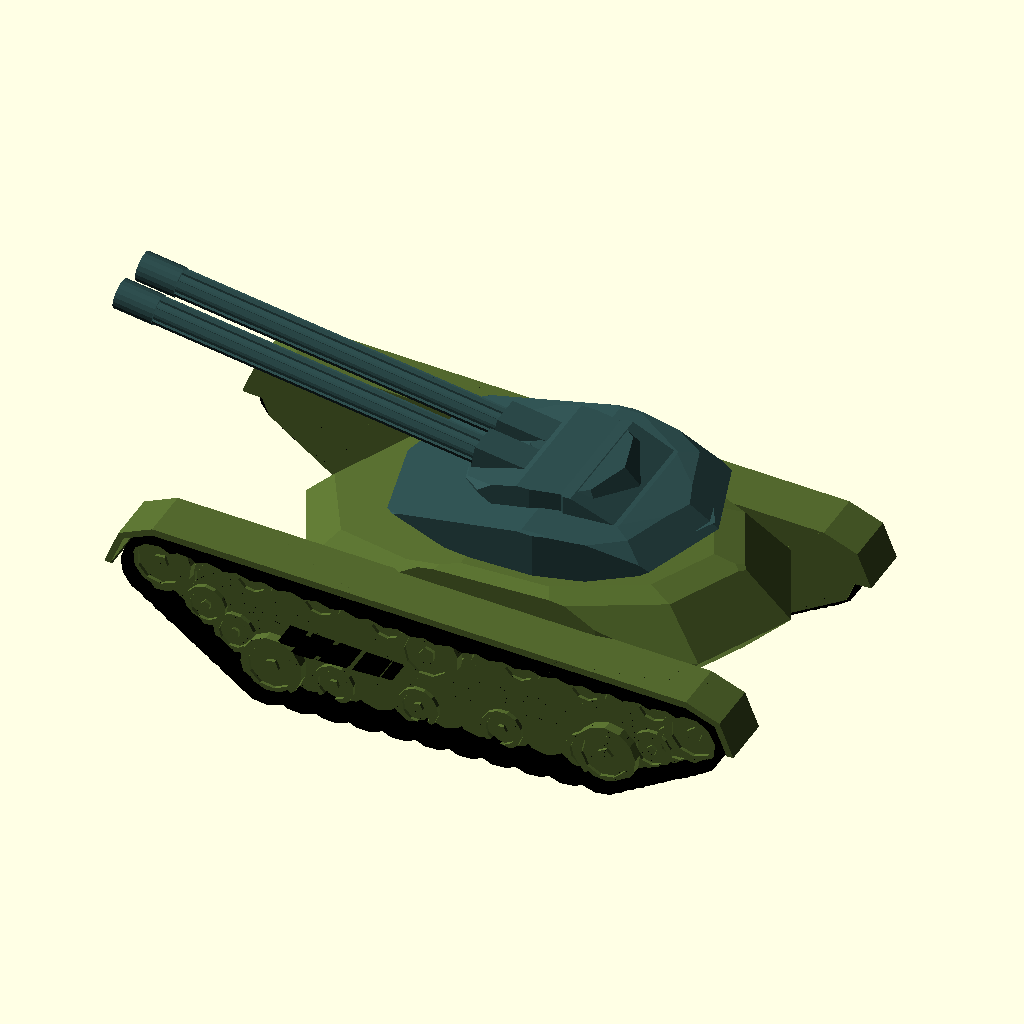
Cell 1: the model at its default parameters.
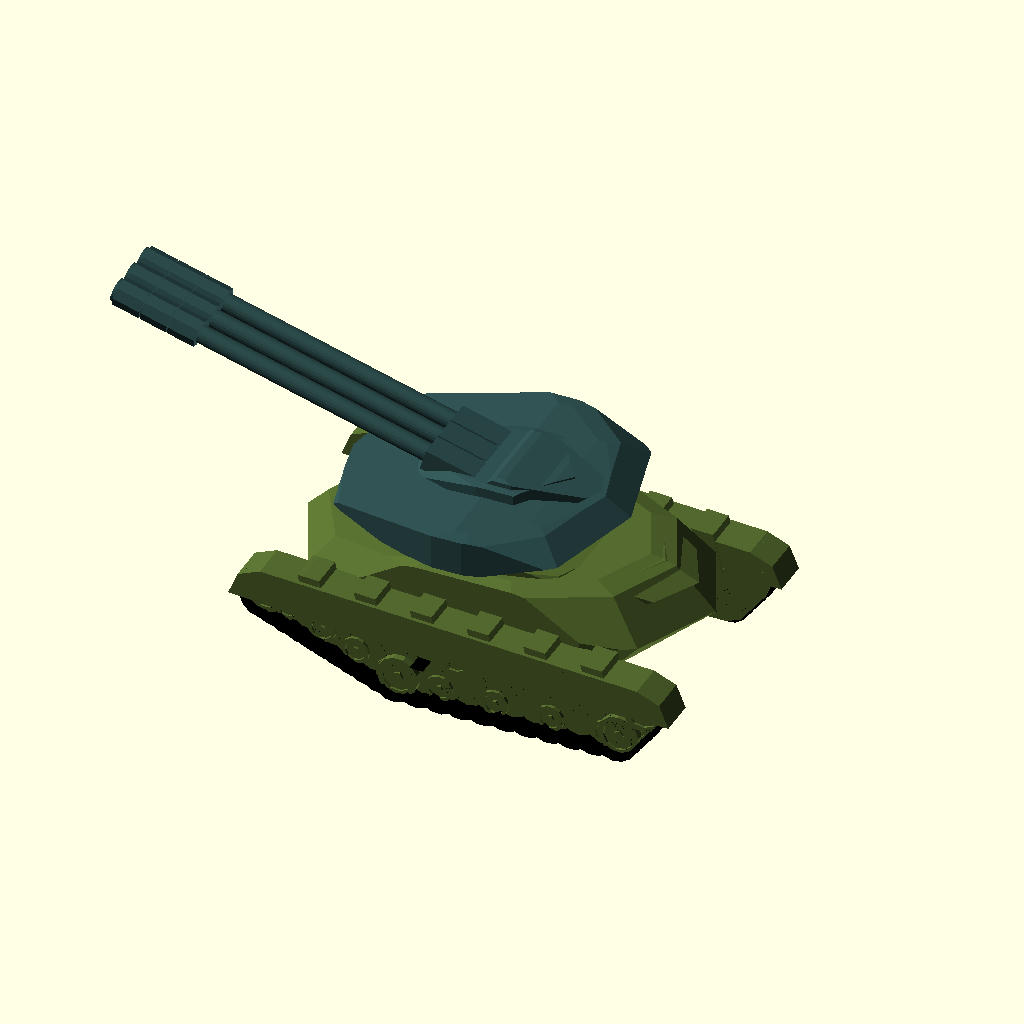
Cell 2 — Generate_Random set to 1, the other parameters unchanged.
All cells are drawn from the same view direction (rotation 55°, 0°, 25°, orthographic, colour scheme Cornfield), but the view is re-fitted for each cell, so position and scale can differ between cells as well as the parameter.
OpenSCAD source file attic/olderthan2019/winwall/TankYou/RandomTankdetailed.scad:
////////////////////
//Tank generator by Torleif Ceder 2015 Creative Commons - Attribution - Share Alike

////////////////////
// preview[view:south west, tilt:top diagonal]


Generate_Random=0.15;//[0:0.0001:1]
size=1;//[0.5;2]
// Always leave at 1 else "Script timed out"
part=1;//[1,2,3,4,5,6]

style=floor(rnd(1,6.99));
bubble=rnd(-2,3);
//GUN!
gunl=rnd(30,45);//[20:60]
gund=rnd(2,3.5);//[1:10]
gunelev=rnd(0,25);//[-10:60]
guns=floor(rnd(1,3.99));
gunstyle1=rnd(0,2);
gunstyle2=rnd(0,2);
gunstyle3=rnd(0,2);
//Tracks
skirtstyle1=rnd(0,2);
skirtstyle2=rnd(0,2);
skirtstyle3=floor(rnd(0,1.999));
skirtstyle4=rnd(1,2);
  wi= rnd(1,7);
  bi=rnd(14,16);
  skirtstylero=rnd(-20,15);
theight=rnd(0.5,1.2);//[0:2];
tlengdth=rnd(1,1.4);//[0.8:1.4];
twidth=rnd(0.5,1.2);//[0:3];
tslopeupper=1.4;//rnd(0.1,1.45);//[0:03];

tslope2=rnd(0.3,-0.1);//[0:0.5];
tslope1=max(0.65,tslope2+rnd(0.3,0.7));//[0.5;1];

B1Xsize=rnd(40,50);//[10:200]
B1Ysize=rnd(B1Xsize*0.5,B1Xsize*.55);//[10:100]
B1Zsize=rnd(B1Ysize*0.4,B1Ysize*.45);//[10:50]
B1Xplace=rnd(0,B1Xsize*0.0);//[-3:0.1:3]
B1Yplace=rnd(0,0);//[-3:0.1:3]
B1Zplace=-B1Zsize*0.4+3*theight+2;//[-3:0.1:3]
TRsc=26/B1Xsize;


B1r1=rnd(30,45);//[0:90]//Front panel: slope&offset
B1o1=rnd(0.1,0.2);//[-1:0.1:1]
B1r2=rnd(55,60);//[0:90]//Rear panel: slope&offset
B1o2=rnd(0.4,0.5);//[-1:0.1:1]
B1r3=rnd(60,75);//[0:90]//Bottom Rear panel: slope&offset
B1o3=rnd(0.3,0.45);//[-1:0.1:1]
B1r4=rnd(45,65);//[0:90]//Bottom Front panel: slope&offset
B1o4=rnd(0.2,0.4);//[-1:0.1:1]
B1r5=rnd(0,40);//[0:90]//left Side Rear panel: slope&offset
B1o5=rnd(0.3,0.5);//[-1:0.1:1]
B1r6=rnd(10,45);//[0:90] //Left Side Front panel: slope&offset
B1o6=rnd(0.4,0.5);//[-1:0.1:1]
B1r7=B1r6;//[0:90]//Right Side Front panel: slope&offset
B1o7=B1o6;//[-1:0.1:1]
B1r8=B1r5;//[0:90] //Right Side Rear panel: slope&offset
B1o8=B1o5;//[-1:0.1:1]
//And so on

B2Xsize=rnd(B1Xsize*0.6,B1Xsize*0.8);//[10:100]
B2Ysize=rnd(B1Ysize*0.7,B1Ysize*1);//[10:50]
B2Zsize=rnd(B2Ysize*0.3,B2Ysize*0.4);//[10:50]
B2Xplace=B1Xplace+ rnd(-B1Xsize*0.3,B1Xsize*0.2);//[-30:0.1:30]
B2Yplace=B1Yplace;//[-30:0.1:30]
B2Zplace=B1Zplace+B1Zsize*0.3;//[-30:0.1:30]

B2r1=rnd(40,80);//[0:90]//Front panel: slope&offset
B2o1=rnd(0,0.3);//[-1:0.1:1]
B2r2=rnd(0,80);//[0:90]//Rear panel: slope&offset
B2o2=rnd(0,0.5);//[-1:0.1:1]
B2r3=rnd(0,40);//[0:90]//Bottom Rear panel: slope&offset
B2o3=rnd(00.4,0.5);//[-1:0.1:1]
B2r4=rnd(0,80);//[0:90]//Bottom Front panel: slope&offset
B2o4=rnd(0,0.5);//[-1:0.1:1]
B2r5=rnd(30,20);//[0:90]//left Side Rear panel: slope&offset
B2o5=rnd(0,0.4);//[-1:0.1:1]
B2r6=rnd(30,20);//[0:90] //Left Side Front panel: slope&offset
B2o6=rnd(0,0.4);//[-1:0.1:1]
B2r7=B2r6;//[0:90]//Right Side Front panel: slope&offset
B2o7=B2o6;//[-1:0.1:1]
B2r8=B2r5;//[0:90]//Right Side Rear panel: slope&offset
B2o8=B2o5;//[-1:0.1:1]


B3Xsize=rnd(B1Xsize*0.7,B1Xsize*0.9);//[10:100]
B3Ysize=rnd(B1Ysize*0.2,B1Ysize*0.9);//[10:50]
B3Zsize=rnd(B3Ysize*0.2,B3Ysize*0.4);//[10:50]
B3Xplace=-B1Xplace- rnd(-B1Xsize*0.2,B1Xsize*0.2);//[-3:0.1:3]
B3Yplace=B1Yplace;//[-3:0.1:3]
B3Zplace=B1Zplace+B1Zsize*0.3;//[-3:0.1:3]

B3r1=rnd(0,80);//[0:90]//Front panel: slope&offset
B3o1=rnd(0,0.5);//[-1:0.1:1]
B3r2=rnd(0,80);//[0:90]//Rear panel: slope&offset
B3o2=rnd(0,0.5);//[-1:0.1:1]
B3r3=rnd(0,0);//[0:90]//Bottom Rear panel: slope&offset
B3o3=rnd(0,0.5);//[-1:0.1:1]
B3r4=rnd(0,0);//[0:90]//Bottom Front panel: slope&offset
B3o4=rnd(0,0.5);//[-1:0.1:1]
B3r5=rnd(0,80);//[0:90]//left Side Rear panel: slope&offset
B3o5=rnd(0,0.5);//[-1:0.1:1]
B3r6=rnd(0,80);//[0:90] //Left Side Front panel: slope&offset
B3o6=rnd(0,0.5);//[-1:0.1:1]
B3r7=B3r6;//[0:90]//Right Side Front panel: slope&offset
B3o7=B3o6;//[-1:0.1:1]
B3r8=B3r5;//[0:90]//Right Side Rear panel: slope&offset
B3o8=B3o5;//[-1:0.1:1]



Rotate=rnd(-40,40);//[-360:360]

T1Xsize=B1Xsize*rnd(0.6,0.7);//[10:200]
T1Ysize=B1Ysize*rnd(0.8,1.2);//[10:100]
T1Zsize=B1Zsize*rnd(0.4,0.6);//[10:50]

T1Xplace=B2Xplace-rnd(0,B2Xplace*0.4);//[-3:0.1:3]
T1Yplace=B3Yplace;//[-3:0.1:3]
T1Zplace=max(6.5*tslopeupper*theight,B3Zplace+B3Zsize*0.5+T1Zsize*0.49,B2Zplace+B2Zsize*0.5+T1Zsize*0.49);//[-3:0.1:3]
// Turret Front panel: slope&offset
T1r1=rnd(40,50);//  [0:90]
T1o1=rnd(0,0.2);//  [-1:0.1:1]
// Turret Rear panel: slope&offset
T1r2=rnd(30,40);//  [0:90]
T1o2=rnd(0.3,0.5);//  [-1:0.1:1]
// Turret Bottom Rear panel: slope&offset
T1r3=rnd(0,10);//  [0:90]
T1o3=rnd(0,0.5);//  [-1:0.1:1]
 // Turret Bottom Front panel: slope&offset
T1r4=rnd(40,60);//  [0:90]
T1o4=rnd(0.3,0.5);//  [-1:0.1:1]
 // Turret left Side Rear panel: slope&offset
T1r5=rnd(0,20);//  [0:90]
T1o5=rnd(0,0.4);//  [-1:0.1:1]
 // Turret Left Side Front panel: slope&offset
T1r6=rnd(0,20);//  [0:90]
T1o6=rnd(0,0.4);//  [-1:0.1:1]
 // Turret Right Side Front panel: slope&offset
T1r7=T1r6;//  [0:90]
T1o7=T1o6;//  [-1:0.1:1]
 // Turret Right Side Rear panel: slope&offset
T1r8=T1r5;//  [0:90]
T1o8=T1o5;//  [-1:0.1:1]
// Turret And so on


T2Xsize=rnd(T1Xsize*rnd(0.4,0.6),T1Xsize*0.75);//  [10:100]
T2Ysize=rnd(T2Xsize*rnd(0.4,0.6),T2Xsize*1);//  [10:50]
T2Zsize=rnd(T1Zsize*rnd(0.4,0.6),T1Zsize*0.9);//  [10:50]
T2Xplace=T1Xplace +rnd(-T1Xsize*0.2,0);//  [-30:0.1:30]
T2Yplace=T1Yplace;//  [-30:0.1:30]
T2Zplace=T1Zplace+rnd(T1Zsize*0.5,T1Zsize*0.4+T2Zsize*0.1);//  [-30:0.1:30]

T2r1=rnd(0,80);//  [0:90]// Turret Front panel: slope&offset
T2o1=rnd(0,0.5);//  [-1:0.1:1]
T2r2=rnd(0,80);//  [0:90]// Turret Rear panel: slope&offset
T2o2=rnd(0,0.5);//  [-1:0.1:1]
T2r3=rnd(0,30);//  [0:90]// Turret Bottom Rear panel: slope&offset
T2o3=rnd(0.4,0.6);//  [-1:0.1:1]
T2r4=rnd(60,80);//  [0:90]// Turret Bottom Front panel: slope&offset
T2o4=rnd(0.3,0.5);//  [-1:0.1:1]
T2r5=rnd(0,80);//  [0:90]// Turret left Side Rear panel: slope&offset
T2o5=rnd(0,0.5);//  [-1:0.1:1]
T2r6=rnd(0,80);//  [0:90] // Turret Left Side Front panel: slope&offset
T2o6=rnd(0,0.5);//  [-1:0.1:1]
T2r7=T2r6;//  [0:90]// Turret Right Side Front panel: slope&offset
T2o7=T2o6;//  [-1:0.1:1]
T2r8=T2r5;//  [0:90]// Turret Right Side Rear panel: slope&offset
T2o8=T2o5;//  [-1:0.1:1]


T3Xsize=rnd(T2Xsize*0.8,T2Xsize*0.9);//  [10:100]
T3Ysize=rnd(T3Xsize*0.7,T3Xsize*0.9);//  [10:50]
T3Zsize=rnd(gund*1.5,gund*1.5);//  [10:50]
T3Xplace=T2Xplace+rnd(0,T1Xsize*0.2);//  [-3:0.1:3]
T3Yplace=T2Yplace;//  [-3:0.1:3]
T3Zplace=T2Zplace+rnd(T2Zsize*0.3,T2Zsize*0.2-T3Zsize*0.2);//  [-3:0.1:3]

T3r1=rnd(30,80);//  [0:90]// Turret Front panel: slope&offset
T3o1=rnd(0,0.3);//  [-1:0.1:1]
T3r2=rnd(0,80);//  [0:90]// Turret Rear panel: slope&offset
T3o2=rnd(0,0.5);//  [-1:0.1:1]
T3r3=rnd(0,30);//  [0:90]// Turret Bottom Rear panel: slope&offset
T3o3=rnd(0.4,0.5);//  [-1:0.1:1]
T3r4=rnd(0,80);//  [0:90]// Turret Bottom Front panel: slope&offset
T3o4=rnd(0,0.5);//  [-1:0.1:1]
T3r5=rnd(0,80);//  [0:90]// Turret left Side Rear panel: slope&offset
T3o5=rnd(0,0.5);//  [-1:0.1:1]
T3r6=rnd(0,80);//  [0:90] // Turret Left Side Front panel: slope&offset
T3o6=rnd(0,0.5);//  [-1:0.1:1]
T3r7=T3r6;//  [0:90]// Turret Right Side Front panel: slope&offset
T3o7=T3o6;//  [-1:0.1:1]
T3r8=T3r5;//  [0:90]// Turret Right Side Rear panel: slope&offset
T3o8=T3o5;//  [-1:0.1:1]

////////////////////////////////////////



/////////////////Main/////////////////////

scale(size) rotate([0,0,180])union(){
 translate([-B1Xsize/2,-B1Ysize/2,-B1Zsize/1.3])//resize([B1Xsize, B1Ysize/3*twidth, B1Zsize*theight])
    scale(TRsc)scale([1,twidth,1])track();
 translate([-B1Xsize/2,B1Ysize/2,-B1Zsize/1.3])mirror([0,1,0])
    //resize([B1Xsize, B1Ysize/3*twidth, B1Zsize*theight])
    scale(TRsc)scale([1,twidth,1])track();


rotate([0,0,0]){
color("DarkOliveGreen")translate([B1Xplace, B1Yplace, B1Zplace])resize([B1Xsize, B1Ysize, B1Zsize])	
body(B1r1, B1o1, B1r2, B1o2, B1r3, B1o3, B1r4, B1o4, B1r5, B1o5, B1r6, B1o6, B1r7, B1o7, B1r8, B1o8);
intersection(){
color("DarkOliveGreen")translate([B1Xplace, B2Yplace,B2Zplace])resize([B2Ysize*4, B1Ysize*1.5, B1Zsize*2]) sphere(10);
color("DarkOliveGreen")translate([B2Xplace, B2Yplace,B2Zplace])resize([B2Xsize, B2Ysize, B2Zsize])
body(B2r1, B2o1, B2r2, B2o2, B2r3, B2o3, B2r4, B2o4, B2r5, B2o5, B2r6, B2o6, B2r7, B2o7, B2r8, B2o8);}
intersection(){
color("DarkOliveGreen")translate([B1Xplace, B3Yplace,B3Zplace])resize([B3Ysize*4, B1Ysize*1.5, B1Zsize*2]) sphere(10);
color("DarkOliveGreen")translate([B3Xplace,B3Yplace,B3Zplace])resize([B3Xsize, B3Ysize, B3Zsize])
body(B3r1, B3o1, B3r2, B3o2, B3r3, B3o3, B3r4, B3o4, B3r5, B3o5, B3r6, B3o6, B3r7, B3o7, B3r8, B3o8);}
   
}

translate([T1Xplace,0,0])rotate([0,0,0]){   

 color("DarkOliveGreen") translate([0,T1Yplace,B1Zplace])  cylinder(d=max(B2Ysize*0.7,B3Ysize*0.7,B1Ysize*0.6),h=T1Zplace-B1Zplace,$fn=10);
    
color("DarkSlateGray")translate([0, T1Yplace, T1Zplace])resize([T1Xsize, T1Ysize, T1Zsize])	
body(T1r1, T1o1, T1r2, T1o2, T1r3, T1o3, T1r4, T1o4, T1r5, T1o5, T1r6, T1o6, T1r7, T1o7, T1r8, T1o8);

color("DarkSlateGray")translate([T2Xplace-T1Xplace, T2Yplace,T2Zplace])resize([T2Xsize, T2Ysize, T2Zsize])
body(T2r1, T2o1, T2r2, T2o2, T2r3, T2o3, T2r4, T2o4, T2r5, T2o5, T2r6, T2o6, T2r7, T2o7, T2r8, T2o8);

color("DarkSlateGray")translate([T3Xplace-T1Xplace,T3Yplace,T3Zplace])resize([T3Xsize, T3Ysize, T3Zsize])
body(T3r1, T3o1, T3r2, T3o2, T3r3, T3o3, T3r4, T3o4, T3r5, T3o5, T3r6, T3o6, T3r7, T3o7, T3r8, T3o8);
   
    
 color("DarkSlateGray") translate([0,T2Yplace,T2Zplace]) rotate ([0,-gunelev,0]){
    if(guns==1){
    gun(gunl,gund);
    }
    if(guns==2){
    translate([0,gund,0])gun(gunl,gund);    
    translate([0,-gund,0])gun(gunl,gund);
    }
    if(guns==3){
    translate([0,gund*1.5,0])gun(gunl,gund);    
    translate([0,0,0])gun(gunl,gund);    
    translate([0,-gund*1.5,0])gun(gunl,gund);    
    }}
   
    }
}

//////////////////////MODULES/////////////////

module body(r1,o1,r2,o2,r3,o3,r4,o4,r5,o5,r6,o6,r7,o7,r8,o8){
fudge=0.0001;
difference(){ 
   if (bubble>1){
       
       if (bubble>2){
       translate([0,0,0]) 
       intersection(){
           cube([1,1,1],center=true);
          hull(){ 
         translate([0,-0.2,0])resize([1,1,1.4])sphere(10,center=true,$fn=12);
         translate([0,0.2,0])resize([1,1,1.4])sphere(10,center=true,$fn=12);}}
       
   }
       else{
       translate([0,0,0]) 
       intersection(){
           cube([1,1,1],center=true);
       resize([1,1.3,1.4])sphere(10,center=true,$fn=10);}}
       
       
   }else{translate([0,0,0]) resize([1,1,1])tcube(7);}

//Front_slope
color("LightGreen",0.5)
    translate([o1,0,0.5])rotate ([0,r1,0])translate([0,0,0.5])tcube(1);
//back_slope
color("Green",0.5) 
    translate([-o2,0,0.5])rotate ([0,-r2,0])translate([0,0,0.5])tcube(1);
//Front_under_slope
color("DarkGreen",0.5)
    translate([-o3,0,-0.5])rotate ([0,r3,0])translate([0,0,-0.5])rotate ([180,0,0])tcube(1);
//back_under_slope
color("DarkGreen",0.5) 
    translate([o4,0,-0.5])rotate ([0,-r4,0])translate([0,0,-0.5])rotate ([180,0,0])tcube(1);

//Front_right_slope
color("Pink",0.5)
    translate([-o5,0.5,0])rotate ([0,0,r5])translate([0,0.5,0])tcube(1);
//back_right_slope
color("Pink",0.5) 
    translate([o6,0.5,0])rotate ([0,0,-r6])translate([0,0.5,0])tcube(1);
//Front_left_slope
color("Red",0.5) 
    translate([o7,-0.5,0])rotate([0,0,r7])translate([0,-0.5,0])tcube(1);
//back_left_slope
color("red",0.5)
    translate([-o8,-0.5,0])rotate([0,0,-r8])translate([0,-0.5,0])tcube(1);
    
}  }









//////////////////////////////////
function rnd(n,m)=rands(n,m,9)[part];

module gun(l,d){
   color("Olive") rotate ([0,90,0]){
       translate([0,0,3])resize([d*1.2,d*1.4
      ,d*3])cube(1,center=true);
      
        difference() {   
            
            
            
           union(){ 
               if (gunstyle1>1){for(i=[0:6]){    translate([0,0,d*2.9 + i])cylinder(d=d*1.55,l*0.01,$fn=8);     }}
            
            if (gunstyle2>1){for(i=[0:3]){    rotate([0,0,i*60])translate([0,0,l*0.5])cube([d*1.15,d*0.25,l],center=true);     }}
            if (gunstyle3>1){for(i=[0:2:5]){    translate([0,0,l*1.01- i*1.7])cylinder(d=d*1.55,l*0.08,$fn=8);     }}
            
               translate([0,0,0])cylinder(d=d,l,$fn=20);}
        cylinder(d=d*0.7,l*1.3+1.001,$fn=20);
            }
        difference(){
        translate([0,0,gunl])cylinder(d=d*1.25,l*0.1,$fn=20);
        translate([0,0,gunl*0.9+0.001])cylinder(d=d*.7,l*0.2,$fn=20);
        }
    }
    
    }


module track(){
xlist=[
[0, 60*tslope1*tlengdth],
[1, 60*tslope2*tlengdth],
[2, 0],
[3, 30*tlengdth],
[4, 60*tlengdth], 
[5, 60*tslope1*tlengdth],
[6, 60*tslope2*tlengdth],// allway the same as nr1
[7,0]// allway the same as nr2
];

ylist=[
[1, 0],
[2, 10*theight],
[3, 10*theight*(tslopeupper+1)/2],
[4, 12*tslopeupper*theight], 
[5, 0],
[6, 0],// allway the same as nr1
[7,10*theight]// allway the same as nr2
];
function x(p)= lookup(p, xlist);
function y(p)= lookup(p, ylist);

translate([10-5*tlengdth,-7,0])rotate([90,0,0])
{

//skirt
    
color("DarkOliveGreen") translate([0.001,0.001,0.001]) intersection(){
     hull(){
     for (i=[2:1:4]) {
 
    
    translate([x(i), y(i),0]) 
    translate([0,4,0])resize([18,8,18])cube(1,center=true);
    }}
    
    difference(){
       union(){
     if(skirtstyle1>1){  
      
         
         for (i=[2.2:0.3:3.9]) { translate([x(i), y(i),0]) 
    translate([0,0,-1])rotate([0,0,skirtstylero])cube ([wi,35,bi],center=true);}}
           
    hull(){for (i=[2:1:4]){color("Red")
    translate([x(i), y(i),0]) 
    translate([0,0,-8])cylinder(r=7,h=16,$fn=8);}}
    if(skirtstyle2>1){  
    hull(){for (i=[2:1:4]){color("Red")
    translate([x(i), y(i),0]) 
    translate([0,0,-7])cylinder(r=8,h=1,$fn=8);}}
     hull(){for (i=[2:1:4]){color("Red")
    translate([x(i), y(i),0]) 
    translate([0,0,-2.5])cylinder(r=8,h=1,$fn=8);}}
     hull(){for (i=[2:1:4]){color("Red")
    translate([x(i), y(i),0]) 
    translate([0,0,2])cylinder(r=8,h=1,$fn=8);}}
    
    if(skirtstyle4>1){  
      
         
         for (i=[2.2:0.3:3.9]) { translate([x(i), y(i),0]) 
    translate([0,0,9])rotate([0,0,skirtstylero]) translate([0,15,-1.7])cube ([wi,35,3],center=true);}
    //
    hull(){
        
        translate([x(2.1), y(2.1),0]) 
    translate([0,0,8])rotate([0,0,0]) translate([-7,-1,1])cube ([4,4,3],center=true);
        
        translate([x(4), y(4),0]) 
    translate([0,0,8])rotate([0,0,0]) translate([4.7,-1,1])cube ([4,4,3],center=true);
        
        }
    
    
    
    //
    
    
    
    }
}
    }
          
   
    hull(){
     for (i=[2:1:4]) {
 
    color("Red")
    translate([x(i), y(i),0]) 
    translate([0,0,-4-skirtstyle3*2])cylinder(r=6,h=12.1+skirtstyle3,$fn=8);
    }}
    
    }
}

// wheels

wsp=1;// wheel spacing
//large wheels
 for (i = [1:wsp:6]) {
 ah=0.42;
 	    ro=atan2(y(i+ah)-y(i-ah),x(i+ah)-x(i-ah));

    color("DarkOliveGreen")
    translate([x(i), y(i),0]) 
    rotate([0,0,ro])translate([0,0,2])resize([9,9,3])wheel();
    }
    
 //small wheels
   
     for (i = [1+wsp*0.43:wsp/4:6]) {
 ah=0.42;
    ro=atan2(y(i+ah)-y(i-ah),x(i+ah)-x(i-ah));
    color("DarkOliveGreen")
    translate([x(i), y(i),0]) 
    rotate([0,0,ro+10])translate([0,1.5,-1])resize([6,6,3])wheel();
    }

//filler
color("DarkOliveGreen")hull(){
     for (i=[1:1:6]) {
 
   
    translate([x(i), y(i),0]) 
    translate([0,0,-7.501])cylinder(r=4.5,h=6.2,$fn=8);
    }}

//trackmagic
//intersection(){
 
color("black")difference(){
union(){
 for (i = [1:0.1:6]) {
 ah=0.42;
 	 	    ro=atan2(y(i+ah)-y(i-ah),x(i+ah)-x(i-ah));

   
    translate([x(i), y(i),0]) 
    rotate([0,0,ro])translate([0,0,0])cylinder(r=5,h=13.0001,center=true,$fn=14);
     
    }
}
   union(){
for (i = [1.04:0.4:6.04]) {
 ah=0.3;
 	j=i-0.4;
    ro=atan2(y(i+ah)-y(i-ah),x(i+ah)-x(i-ah));
    ro2=atan2(y(j+ah)-y(j-ah),x(j+ah)-x(j-ah));
 	//translate([(x(i-0.2)+x(i+0.2))/2, (y(i-0.2)+y(i+0.2))/2,0])
    hull(){translate([x(i), y(i),0]) 
    rotate([0,0,ro])
    translate([0,-3,0])
    rotate([0,0,-ro])
    cube([4,4*theight,15.001],center=true);
        
     translate([x(j), y(j),0]) 
    rotate([0,0,ro2])
    translate([0,-3,0])
    rotate([0,0,-ro2])
    cube([4,4*theight,15.001],center=true);}
}
}

union(){
 for (i = [1:0.1:6]) {
 ah=0.42;
 	 	    ro=atan2(y(i+ah)-y(i-ah),x(i+ah)-x(i-ah));

   
    translate([x(i), y(i),0]) 
    rotate([0,0,ro])translate([0,0,0])cylinder(r=4,h=16,center=true,$fn=12);
    }
}
}

//}

}    }
    module wheel(){
        translate([0,0,-2])
        difference(){
        cylinder(r=4,h=3);    
        translate([0,0,2])cylinder(r=3,h=2);
        }
        cylinder(r=1,h=1);
        
        }
        
         /////// T Cube //////////
 module tcube(n)
 {
 	resize([2, 1.1, 1.1])
 	if (part <=1)
 	{
 		cube(1, center = true);
 	}
 	else
 	{
 		intersection()
 		{
 			intersection()
 			{
 				intersection()
 				{
 					color("Blue", 0.5)
 					rotate([0, 0, 0])
 					if (n >=  6)
 					{
 						translate([rnd(-3, 3), 0, -0.05]) resize([8.01, 1.5, 1]) strip();
 					}
 					else
 					{
 						cube([2,1,1],center=true);
 					}
 					color("Blue", 0.5)
 					rotate([90, 0, 0])
 					if (n >= 4)
 					{
 						translate([rnd(-3, 3), 0, -0.05]) resize([8.01, 1.5, 1]) strip();
 					}
 					else
 					{
 						cube([2,1,1],center=true);
 					}
 				}
 				intersection()
 				{
 					color("Red", 0.5) rotate([180, 0, 0])
 					if (n >= 1)
 					{
 						translate([rnd(-3, 3), 0, -0.05]) resize([8.01, 1.5, 1]) strip();
 					}
 					else
 					{
 						cube([2,1,1],center=true);
 					}
 					color("Red", 0.5) rotate([270, 0, 0])
 					if (n >= 5)
 					{
 						translate([rnd(-3, 3), 0, -0.05]) resize([8.01, 1.5, 1]) strip();
 					}
 					else
 					{
 						cube([2,1,1],center=true);
 					}
 				}
 				union()
 				{
 					color("Green", 0.5) rotate([0, 90, 0])
 					if (n >= 2)
 					{
 						translate([rnd(-3, 3), 0, 0.45]) resize([8.01, 1.5, 1]) strip();
 					}
 					else
 					{
 						cube([2,1,1],center=true);
 					}
 					color("Green", 0.5) rotate([0, 270, 0])
 					if (n >= 3)
 					{
 						translate([rnd(-3, 3), 0, 0.45]) resize([8.01, 1.5, 1]) strip();
 					}
 					else
 					{
 						cube([2,1,1],center=true);
 					}
 				}
 			}
 		}
 	}
 }
            
         module strip(scale) {
if (style==1){ difference(){
    cube([8,2,1],center=true);
for(i=[0:0.2:0.9])
    {
   translate([-3.9+i,0,1-0.0251]) cube([0.1,0.99,1.01],center=true);
   translate([2.3,0.40-i,1-0.0251]) cube([0.99,0.1,1.01],center=true);
     
    }
 for(i=[0:0.25:0.9])
    {
   translate([0.8+i,0,1-0.0251]) cube([0.2,0.9,1.01],center=true);
   translate([-2.65,0.40-i,1-0.0251]) cube([0.449,0.2,1.01],center=true);
     translate([-2.15,0.40-i,1-0.0251]) cube([0.449,0.2,1.01],center=true);
    }
    
    translate([3.4,0,0.5-0.05] ) cylinder(d=0.7,d2=0.9,h=0.06,$fn=18);
    
    translate([0,0,0.48])difference(){
         cylinder(d=0.999,h=0.054,$fn=18);
        cylinder(d=0.8,h=0.01,$fn=18);

        }
            translate([-1,0.25,0.48])difference(){
        cylinder(d2=0.5,d=0.4,h=0.054,$fn=10);
        cylinder(d2=0.2,d=0.3,h=0.01,$fn=10);

        }
             translate([-1,-0.25,0.48])difference(){
        cylinder(d2=0.5,d=0.4,h=0.054,$fn=10);
        cylinder(d2=0.2,d=0.3,h=0.01,$fn=10);

        }
        
              translate([-1.5,0.25,0.48])difference(){
        cylinder(d2=0.5,d=0.4,h=0.054,$fn=10);
        cylinder(d2=0.2,d=0.3,h=0.01,$fn=10);

        }
             translate([-1.5,-0.25,0.48])difference(){
        cylinder(d2=0.5,d=0.4,h=0.054,$fn=10);
        cylinder(d2=0.2,d=0.3,h=0.01,$fn=10);

        }
        
    }}
if (style==2){ union(){
    cube([8,2,1],center=true);
for(i=[0:0.2:0.9])
    {
   translate([-3.9+i,0,0.51]) cube([0.1,0.99,0.05],center=true);
   translate([2.3,0.40-i,0.51]) cube([0.99,0.1,0.05],center=true);
     
    }
 for(i=[0:0.25:0.9])
    {
   translate([0.8+i,0,0.51]) cube([0.2,0.9,0.051],center=true);
   translate([-2.65,0.40-i,0.51]) cube([0.449,0.2,0.05],center=true);
     translate([-2.15,0.40-i,0.51]) cube([0.449,0.2,0.05],center=true);
    }
    
    translate([3.4,0,0.4999] ) cylinder(d=0.9,d2=0.7,h=0.06,$fn=18);
    
    translate([0,0,0.4999])difference(){
         cylinder(d2=0.95,d=1,h=0.054,$fn=18);
        cylinder(d2=0.8,d=0.75,h=0.055,$fn=18);

        }
            translate([-1,0.25,0.48])difference(){
        cylinder(d2=0.4,d=0.5,h=0.054,$fn=10);
        cylinder(d2=0.3,d=0.2,h=0.01,$fn=10);

        }
             translate([-1,-0.25,0.48])difference(){
        cylinder(d2=0.4,d=0.5,h=0.054,$fn=10);
        cylinder(d2=0.3,d=0.2,h=0.01,$fn=10);

        }
        
              translate([-1.5,0.25,0.48])difference(){
        cylinder(d2=0.4,d=0.5,h=0.054,$fn=10);
        cylinder(d2=0.3,d=0.2,h=0.01,$fn=10);

        }
             translate([-1.5,-0.25,0.48])difference(){
        cylinder(d2=0.4,d=0.5,h=0.054,$fn=10);
        cylinder(d2=0.3,d=0.2,h=0.01,$fn=10);

        }
        
    }}
     
    if (style==3){ union(){
    cube([8,2,1],center=true);
for(i=[0:0.2:0.9])
    {
   translate([-3.9+i,0,0.51]) cube([0.1,0.99,0.1],center=true);
   translate([2.3,0.40-i,0.51]) cube([0.99,0.1,0.1],center=true);
     
    }
 for(i=[0:0.25:0.9])
    {
   translate([0.8+i,0,0.51]) cube([0.2,0.9,0.1],center=true);
   translate([-2.65,0.40-i,0.51]) cube([0.449,0.2,0.1],center=true);
     translate([-2.15,0.40-i,0.51]) cube([0.449,0.2,0.1],center=true);
    }
    
    translate([3.4,0,0.4999] ) cylinder(d=0.9,d2=0.7,h=0.06,$fn=18);
    
    translate([0,0,0.4999])difference(){
         cylinder(d2=0.95,d=1,h=0.054,$fn=18);
        cylinder(d2=0.8,d=0.75,h=0.055,$fn=18);

        }
            translate([-1,0.25,0.48])difference(){
        cylinder(d2=0.4,d=0.5,h=0.054,$fn=10);
        cylinder(d2=0.3,d=0.2,h=0.01,$fn=10);

        }
             translate([-1,-0.25,0.48])difference(){
        cylinder(d2=0.4,d=0.5,h=0.054,$fn=10);
        cylinder(d2=0.3,d=0.2,h=0.01,$fn=10);

        }
        
              translate([-1.5,0.25,0.48])difference(){
        cylinder(d2=0.4,d=0.5,h=0.054,$fn=10);
        cylinder(d2=0.3,d=0.2,h=0.01,$fn=10);

        }
             translate([-1.5,-0.25,0.48])difference(){
        cylinder(d2=0.4,d=0.5,h=0.054,$fn=10);
        cylinder(d2=0.3,d=0.2,h=0.01,$fn=10);

        }
        
    }}
    if (style==4){ union(){
    cube([8,2,1],center=true);
for(i=[0:0.2:0.9])
    {
   translate([-3.9+i,0,0.5])rotate([0,45,0]) cube([0.1,0.99,0.1],center=true);
   translate([2.3,0.40-i,0.5]) rotate([45,0,0]) cube([0.99,0.1,0.1],center=true);
     
    }
 for(i=[0:0.25:0.9])
    {
   translate([0.8+i,0,0.51]) cube([0.2,0.9,0.1],center=true);
   translate([-2.65,0.40-i,0.51]) cube([0.449,0.2,0.1],center=true);
     translate([-2.15,0.40-i,0.51]) cube([0.449,0.2,0.1],center=true);
    }
    
    translate([3.4,0,0.4999] ) cylinder(d=0.9,d2=0.7,h=0.06,$fn=4);
    
    translate([0,0,0.4999])scale([1,0.8,1])difference(){
         cylinder(d2=0.95,d=1,h=0.054,$fn=6);
        cylinder(d2=0.6,d=0.55,h=0.055,$fn=6);

        }
            translate([-1,0.25,0.48])scale([1,0.5,1])difference(){
        cylinder(d2=0.4,d=0.5,h=0.054,$fn=4);
        cylinder(d2=0.3,d=0.2,h=0.016,$fn=4);

        }
             translate([-1,-0.25,0.48])scale([1,0.5,1])difference(){
        cylinder(d2=0.4,d=0.5,h=0.054,$fn=4);
        cylinder(d2=0.3,d=0.2,h=0.016,$fn=4);

        }
        
              translate([-1.5,0.25,0.48])scale([1,0.5,1])difference(){
        cylinder(d2=0.4,d=0.5,h=0.054,$fn=4);
        cylinder(d2=0.3,d=0.2,h=0.016,$fn=4);

        }
             translate([-1.5,-0.25,0.48])scale([1,0.5,1])difference(){
        cylinder(d2=0.4,d=0.5,h=0.054,$fn=4);
        cylinder(d2=0.3,d=0.2,h=0.01,$fn=4);
        }
        
        
 translate([-1,0,0.48])scale([1,0.5,1])difference(){
        cylinder(d2=0.4,d=0.5,h=0.054,$fn=4);
        cylinder(d2=0.3,d=0.2,h=0.016,$fn=4);

        }
             translate([-1.5,0,0.48])scale([1,0.5,1])difference(){
        cylinder(d2=0.4,d=0.5,h=0.054,$fn=4);
        cylinder(d2=0.3,d=0.2,h=0.01,$fn=4);
        }
        
    }}
    
     if (style==5){ union(){
    cube([8,2,1],center=true);
for(i=[0:0.2:0.9])
    {
   translate([-3.9+i,0,0.5])rotate([0,45,0]) cube([0.1,0.99,0.1],center=true);
   translate([2.3,0.40-i,0.5]) rotate([45,0,0]) cube([0.99,0.1,0.1],center=true);
     
    }
 for(i=[0:0.25:0.9])
    {
   translate([0.8+i,0,0.51]) cube([0.2,0.9,0.1],center=true);
   translate([-2.65,0.40-i,0.51]) cube([0.449,0.2,0.1],center=true);
     translate([-2.15,0.40-i,0.51]) cube([0.449,0.2,0.1],center=true);
    }
    
    translate([3.4,0,0.4999] ) cylinder(d=0.9,d2=0.7,h=0.06,$fn=5);
    
    translate([0,0,0.4999])scale([1,1,1])difference(){
         cylinder(d2=0.95,d=1,h=0.054,$fn=5);
        cylinder(d2=0.6,d=0.55,h=0.055,$fn=5);

        }
            translate([-1,0.25,0.48])scale([1,1,1])difference(){
        cylinder(d2=0.4,d=0.5,h=0.054,$fn=5);
        cylinder(d2=0.3,d=0.2,h=0.016,$fn=5);

        }
             translate([-1,-0.25,0.48])scale([1,1,1])difference(){
        cylinder(d2=0.4,d=0.5,h=0.054,$fn=5);
        cylinder(d2=0.3,d=0.2,h=0.016,$fn=5);

        }
        
              translate([-1.5,0.25,0.48])scale([1,1,1])difference(){
        cylinder(d2=0.4,d=0.5,h=0.054,$fn=5);
        cylinder(d2=0.3,d=0.2,h=0.016,$fn=5);

        }
             translate([-1.5,-0.25,0.48])scale([1,1,1])difference(){
        cylinder(d2=0.4,d=0.5,h=0.054,$fn=5);
        cylinder(d2=0.3,d=0.2,h=0.01,$fn=5);
        }
        
        

        
    }}
      if (style==6){ difference(){union(){
    cube([8,2,1],center=true);
for(i=[0:0.2:0.9])
    {
   translate([-3.9+i,0,0.45])rotate([0,45,0]) cube([0.1,0.99,0.1],center=true);
   translate([2.3,0.40-i,0.47]) rotate([0,-5,0]) resize([0.99,0.1,0.1])cylinder(1,center=true,$fn=10);
     
    }
 for(i=[0:0.25:0.9])
    {
   translate([0.8+i,0,0.47]) rotate([0,-7,0])resize([0.5,1.3,0.1])rotate([90,0,0])sphere(10,center=true,$fn=15);
   translate([-2.65,0.40-i,0.50-0.01]) resize([0.6,0.3,0.1])rotate([90,0,0])sphere(10,center=true,$fn=10);
     translate([-2.15,0.40-i,0.50-0.01]) resize([0.6,0.3,0.1])rotate([90,0,0])sphere(10,center=true,$fn=10);
    }
    
    
    translate([0,0,0.4999])scale([1,1,1])difference(){
         resize([1.2,1.2,0.054])sphere(10,center=true);
        translate([0,0,0.03])resize([0.65,0.65,0.054])sphere(10,center=true ,$fn=16);

        }
           
        
        

        
    }
    
     translate([3.4,0,0.4999] ) resize([1.2,1.3,0.2])rotate([90,0,0])sphere(10,center=true,$fn=18);
   
     translate([-1,0.25,0.51])scale([1,1,1])difference(){
        resize(  [0.51,0.5,0.054]) rotate([90,0,0])sphere(10,center=true,$fn=10);

        }
             translate([-1,-0.25,0.51])scale([1,1,1])difference(){
        resize(  [0.51,0.5,0.054]) rotate([90,0,0])sphere(10,center=true,$fn=10);

        }
        
              translate([-1.5,0.25,0.51])scale([1,1,1])difference(){
        resize(  [0.51,0.5,0.054]) rotate([90,0,0])sphere(10,center=true,$fn=10);

        }
             translate([-1.5,-0.25,0.51])scale([1,1,1])difference(){
        resize(  [0.51,0.5,0.054]) rotate([90,0,0])sphere(10,center=true,$fn=10);
        }
    }}
    //////
    }
Parameter table extracted from the source (name, type, default, range or options):
Generate_Random: number, default 0.15, range 0 to 1, step 0.0001
size: number, default 1
part: number, default 1, options 1, 2, 3, 4, 5, 6
tslopeupper: number, default 1.4, range 0 to 3
